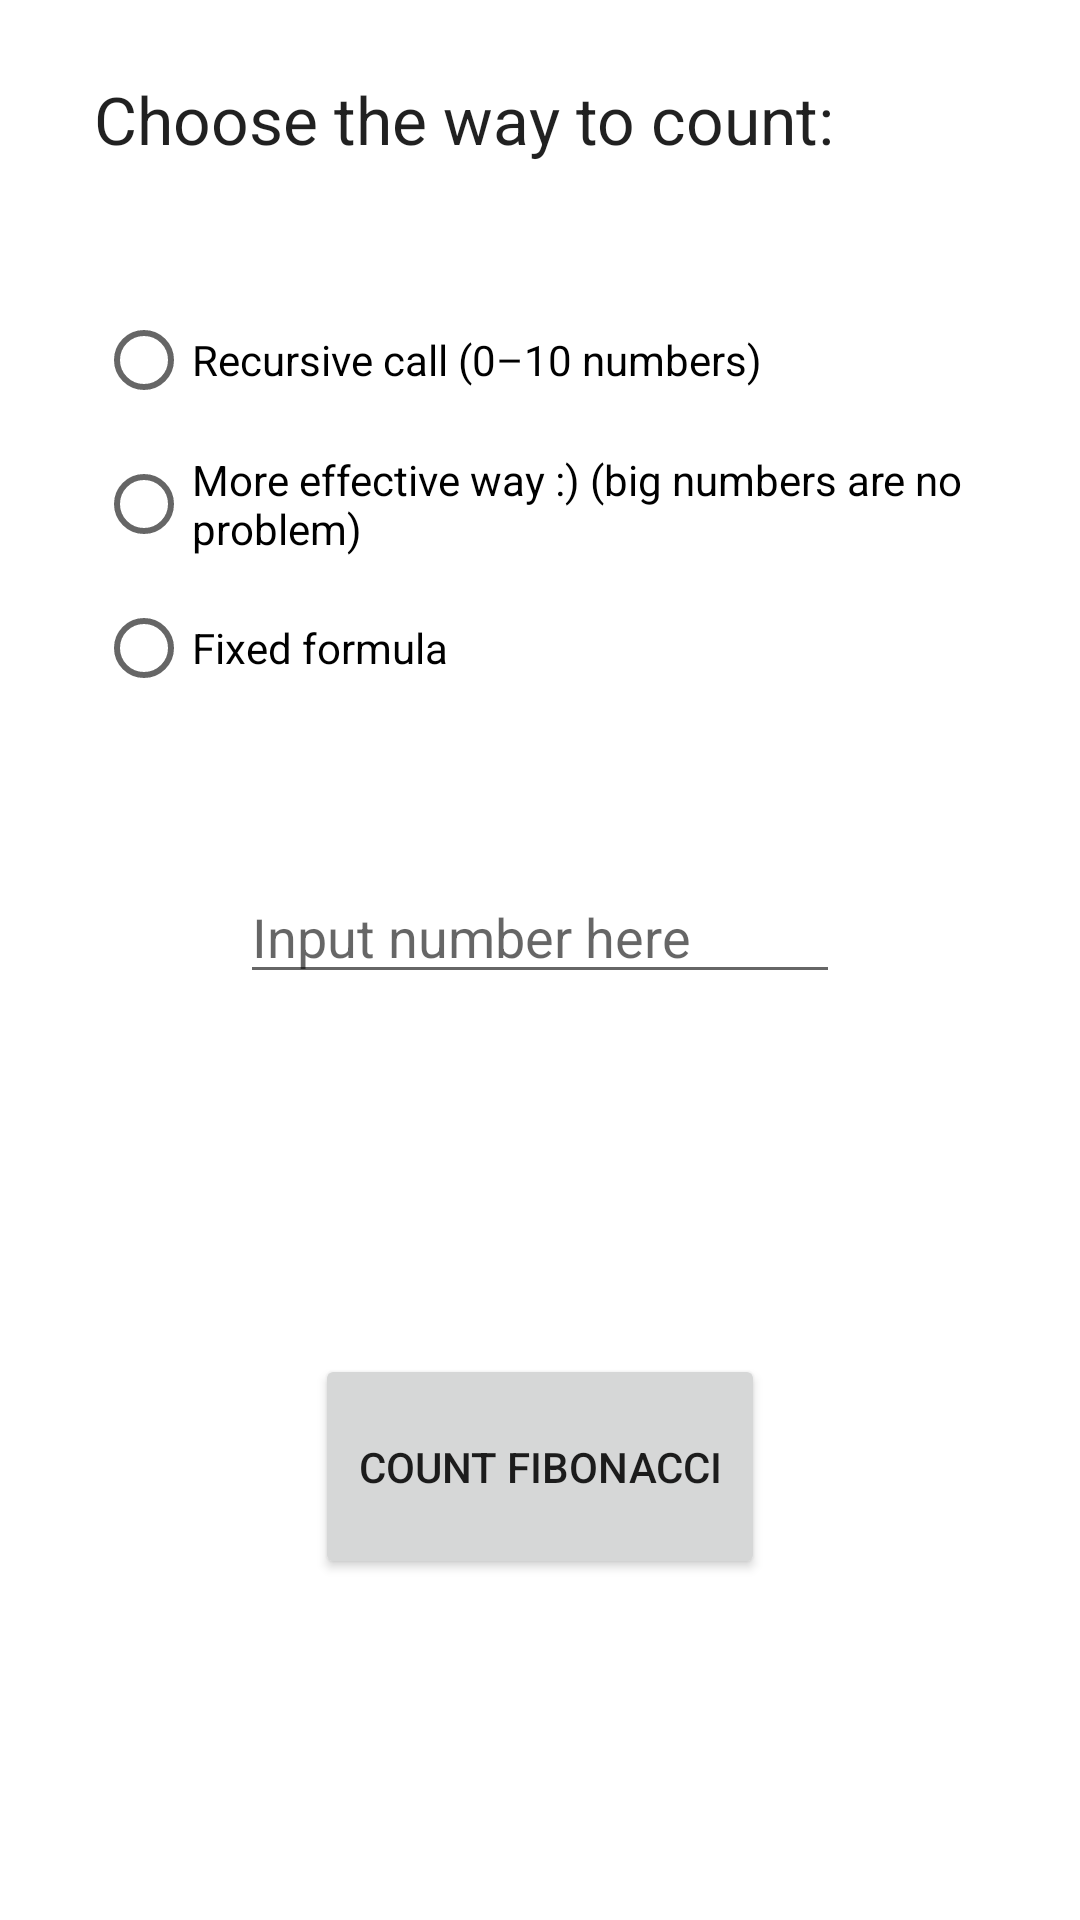

Android layout source for this screen:
<!-- AndroidManifest.xml: application theme Theme.LowLevelTask -->
<!-- res/layout/activity_main.xml -->
<?xml version="1.0" encoding="utf-8"?>
<ScrollView xmlns:android="http://schemas.android.com/apk/res/android"
    xmlns:tools="http://schemas.android.com/tools"
    android:layout_width="match_parent"
    android:layout_height="match_parent">

    <LinearLayout
        android:layout_width="match_parent"
        android:layout_height="wrap_content"
        android:fadeScrollbars="true"
        android:orientation="vertical"
        tools:context=".MainActivity">

        <TextView
            android:id="@+id/textView"
            android:layout_width="297dp"
            android:layout_height="46dp"
            android:layout_gravity="center"
            android:layout_marginTop="25dp"
            android:text="@string/choosing_option"
            android:textAppearance="@style/TextAppearance.AppCompat.Large" />

        <RadioGroup
            android:id="@+id/radioGroup"
            android:layout_width="296dp"
            android:layout_height="wrap_content"
            android:layout_gravity="center"
            android:layout_marginTop="25dp"
            tools:layout_editor_absoluteY="70dp">

            <RadioButton
                android:id="@+id/option1"
                android:layout_width="match_parent"
                android:layout_height="wrap_content"
                android:text="@string/first_option" />

            <RadioButton
                android:id="@+id/option2"
                android:layout_width="match_parent"
                android:layout_height="wrap_content"
                android:text="@string/second_option" />

            <RadioButton
                android:id="@+id/option3"
                android:layout_width="match_parent"
                android:layout_height="wrap_content"
                android:text="@string/fixed_formula" />

        </RadioGroup>

        <EditText
            android:id="@+id/inputNumber"
            android:layout_width="200dp"
            android:layout_height="wrap_content"
            android:layout_gravity="center"
            android:layout_marginTop="50dp"
            android:ems="10"
            android:hint="@string/hint"
            android:inputType="number" />












        <Button
            android:id="@+id/countFibonacci"
            android:layout_width="150dp"
            android:layout_height="75dp"
            android:layout_gravity="center"
            android:layout_marginTop="120dp"
            android:text="@string/count_fibonacci" />

    </LinearLayout>

</ScrollView>
<!-- resources referenced by this layout -->
<resources>
  <string name="choosing_option">Choose the way to count:</string>
  <string name="count_fibonacci">Count Fibonacci</string>
  <string name="first_option">Recursive call (0–10 numbers)</string>
  <string name="fixed_formula">Fixed formula</string>
  <string name="hint">Input number here</string>
  <string name="second_option">More effective way :) (big numbers are no problem)</string>
  <style name="Theme.LowLevelTask" parent="Theme.MaterialComponents.DayNight.DarkActionBar">
          
          <item name="colorPrimary">@color/purple_500</item>
          <item name="colorPrimaryVariant">@color/purple_700</item>
          <item name="colorOnPrimary">@color/white</item>
          
          <item name="colorSecondary">@color/teal_200</item>
          <item name="colorSecondaryVariant">@color/teal_700</item>
          <item name="colorOnSecondary">@color/black</item>
          
          <item name="android:statusBarColor" tools:targetApi="l">?attr/colorPrimaryVariant</item>
          
      </style>
  <!-- not gathered from this repository: default colours our renderer supplied (Android Studio template values) -->
  <color name="purple_500">#FF6200EE</color>
  <color name="purple_700">#FF3700B3</color>
  <color name="teal_200">#FF03DAC5</color>
  <color name="teal_700">#FF018786</color>
  <color name="black">#FF000000</color>
  <color name="white">#FFFFFFFF</color>
</resources>
